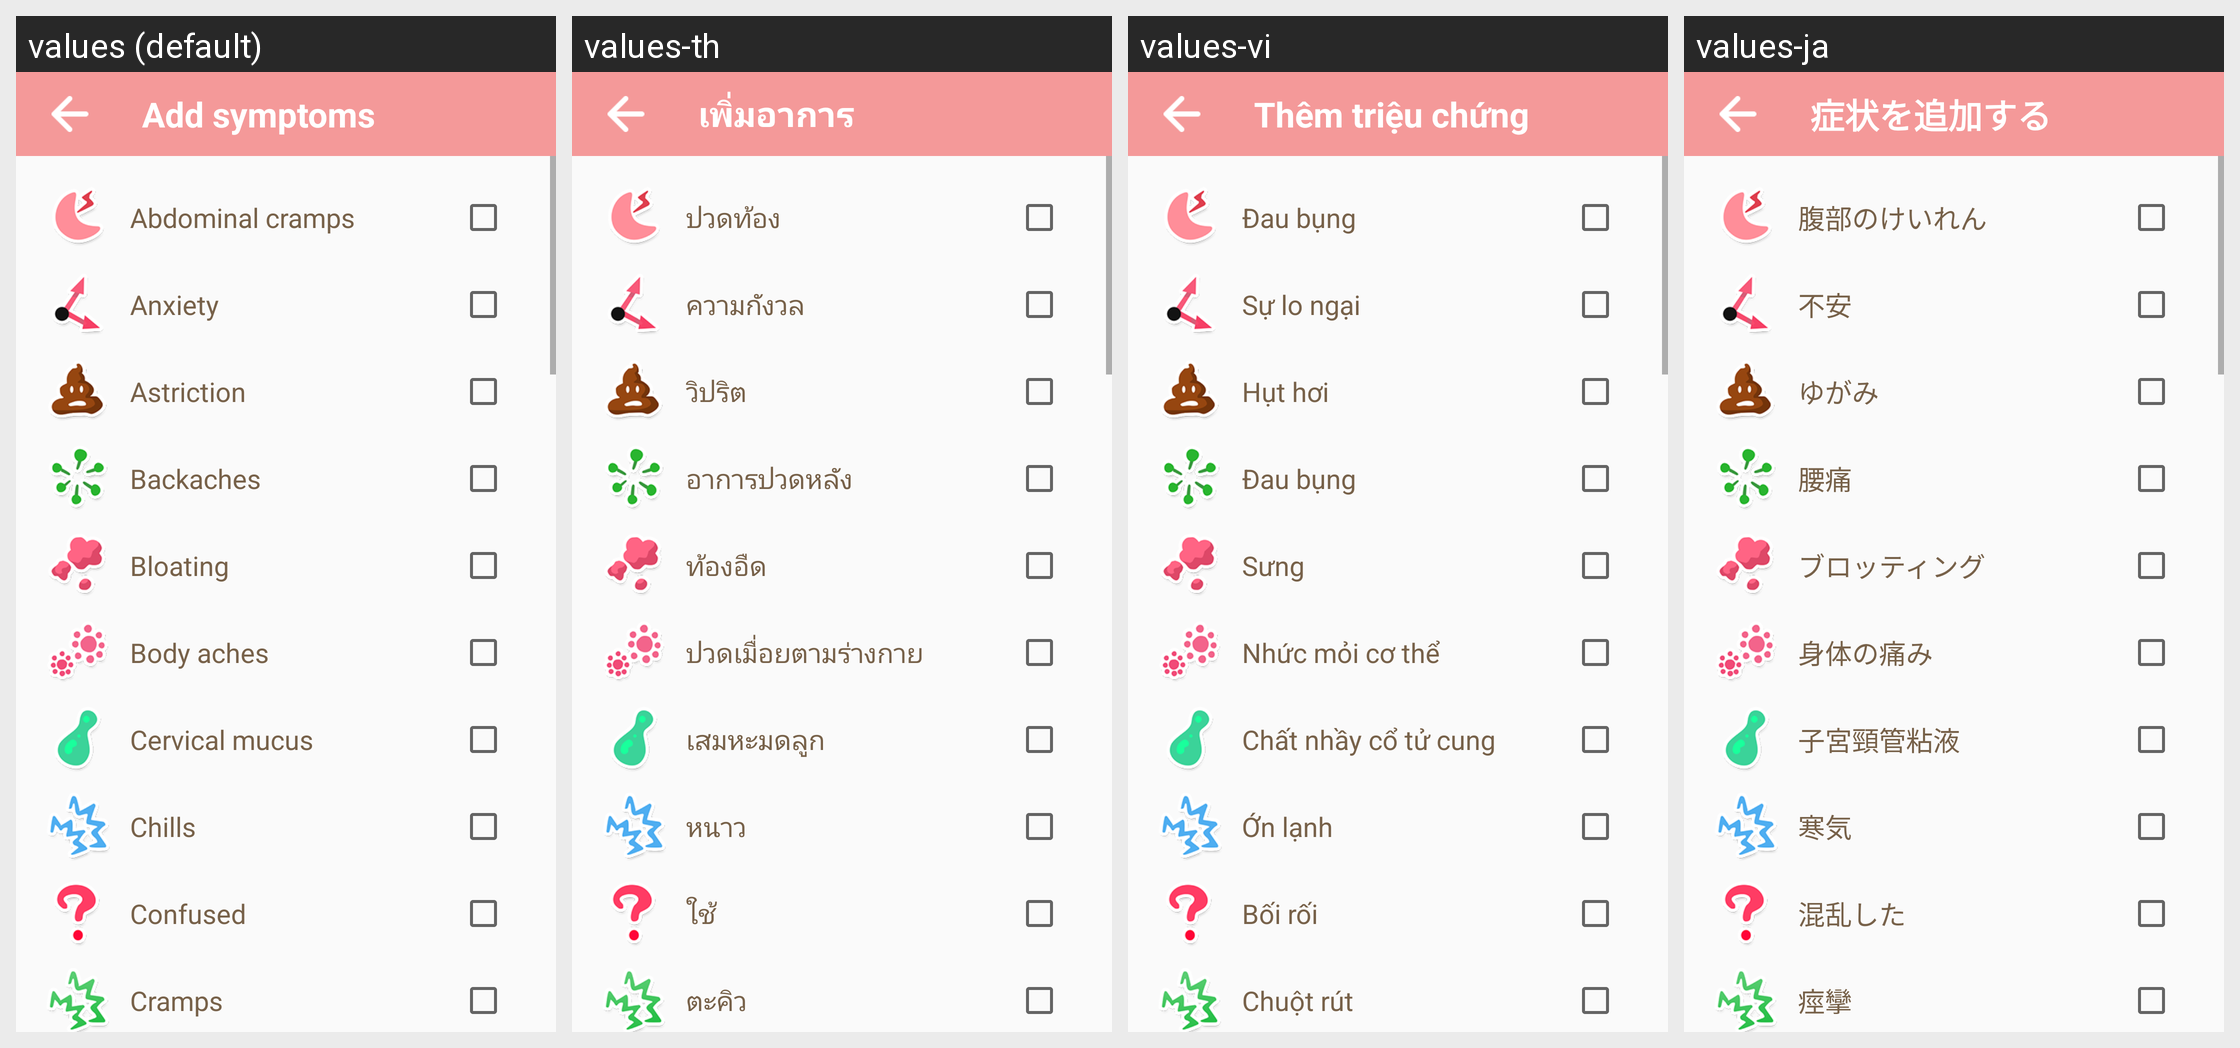

Strings drawn on this Android screen and how each of the app's shown locales translates them:
Android screen res/layout/activity_symptom.xml rendered under 4 locales, left to right: values (default), values-th, values-vi, values-ja. Device: Nexus 5 (rendered at 1080×1920; each locale shown at half size, 540×960, under a caption strip naming it); theme AppTheme.
Other locales in the repository, not shown: values-ca, values-pt.
Strings drawn on this screen, with the default value and each locale's value (text and hints the layout hard-codes, and strings that could not be matched under every locale, appear in the picture but are not listed):

add_symptoms
  values: Add symptoms
  values-th: เพิ่มอาการ
  values-vi: Thêm triệu chứng
  values-ja: 症状を追加する

abdominal_cramps
  values: Abdominal cramps
  values-th: ปวดท้อง
  values-vi: Đau bụng
  values-ja: 腹部のけいれん

anxiety
  values: Anxiety
  values-th: ความกังวล
  values-vi: Sự lo ngại
  values-ja: 不安

astriction
  values: Astriction
  values-th: วิปริต
  values-vi: Hụt hơi
  values-ja: ゆがみ

backaches
  values: Backaches
  values-th: อาการปวดหลัง
  values-vi: Đau bụng
  values-ja: 腰痛

bloating
  values: Bloating
  values-th: ท้องอืด
  values-vi: Sưng
  values-ja: ブロッティング

body_aches
  values: Body aches
  values-th: ปวดเมื่อยตามร่างกาย
  values-vi: Nhức mỏi cơ thể
  values-ja: 身体の痛み

cervical_mucus
  values: Cervical mucus
  values-th: เสมหะมดลูก
  values-vi: Chất nhầy cổ tử cung
  values-ja: 子宮頸管粘液

chills
  values: Chills
  values-th: หนาว
  values-vi: Ớn lạnh
  values-ja: 寒気

confused
  values: Confused
  values-th: ใช้
  values-vi: Bối rối
  values-ja: 混乱した

cramps
  values: Cramps
  values-th: ตะคิว
  values-vi: Chuột rút
  values-ja: 痙攣
